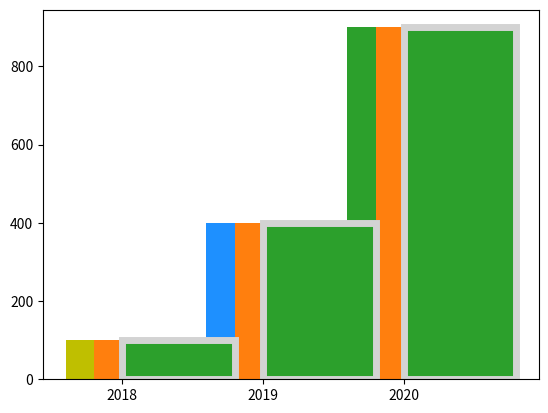

This figure's Python source:
import matplotlib.pyplot as plt
import numpy as np

# 기본 사용
x = np.arange(3)
years = ['2018', '2019', '2020']
values = [100, 400, 900]

plt.bar(x, values)
plt.xticks(x, years)

plt.show()

# 색상 지정하기 bar의 파라미터 color를 통해 변경
x = np.arange(3)
years = ['2018', '2019', '2020']
values = [100, 400, 900]

plt.bar(x, values, color='y')
# plt.bar(x, values, color='dodgerblue')
# plt.bar(x, values, color='C2')
# plt.bar(x, values, color='#e35f62')
plt.xticks(x, years)

plt.show()

# 색상 지정하기2, 스틱마다 색 설정 가능
x = np.arange(3)
years = ['2018', '2019', '2020']
values = [100, 400, 900]
colors = ['y', 'dodgerblue', 'C2']

plt.bar(x, values, color=colors)
plt.xticks(x, years)

plt.show()

# 막대 폭 지정하기, width 파라미터로 설정 가능
x = np.arange(3)
years = ['2018', '2019', '2020']
values = [100, 400, 900]

plt.bar(x, values, width=0.4)
# plt.bar(x, values, width=0.6)
# plt.bar(x, values, width=0.8)
# plt.bar(x, values, width=1.0)
plt.xticks(x, years)

plt.show()

# 스타일 꾸미기

x = np.arange(3)
years = ['2018', '2019', '2020']
values = [100, 400, 900]

plt.bar(x, values, align='edge', edgecolor='lightgray',
        linewidth=5, tick_label=years)

plt.show()